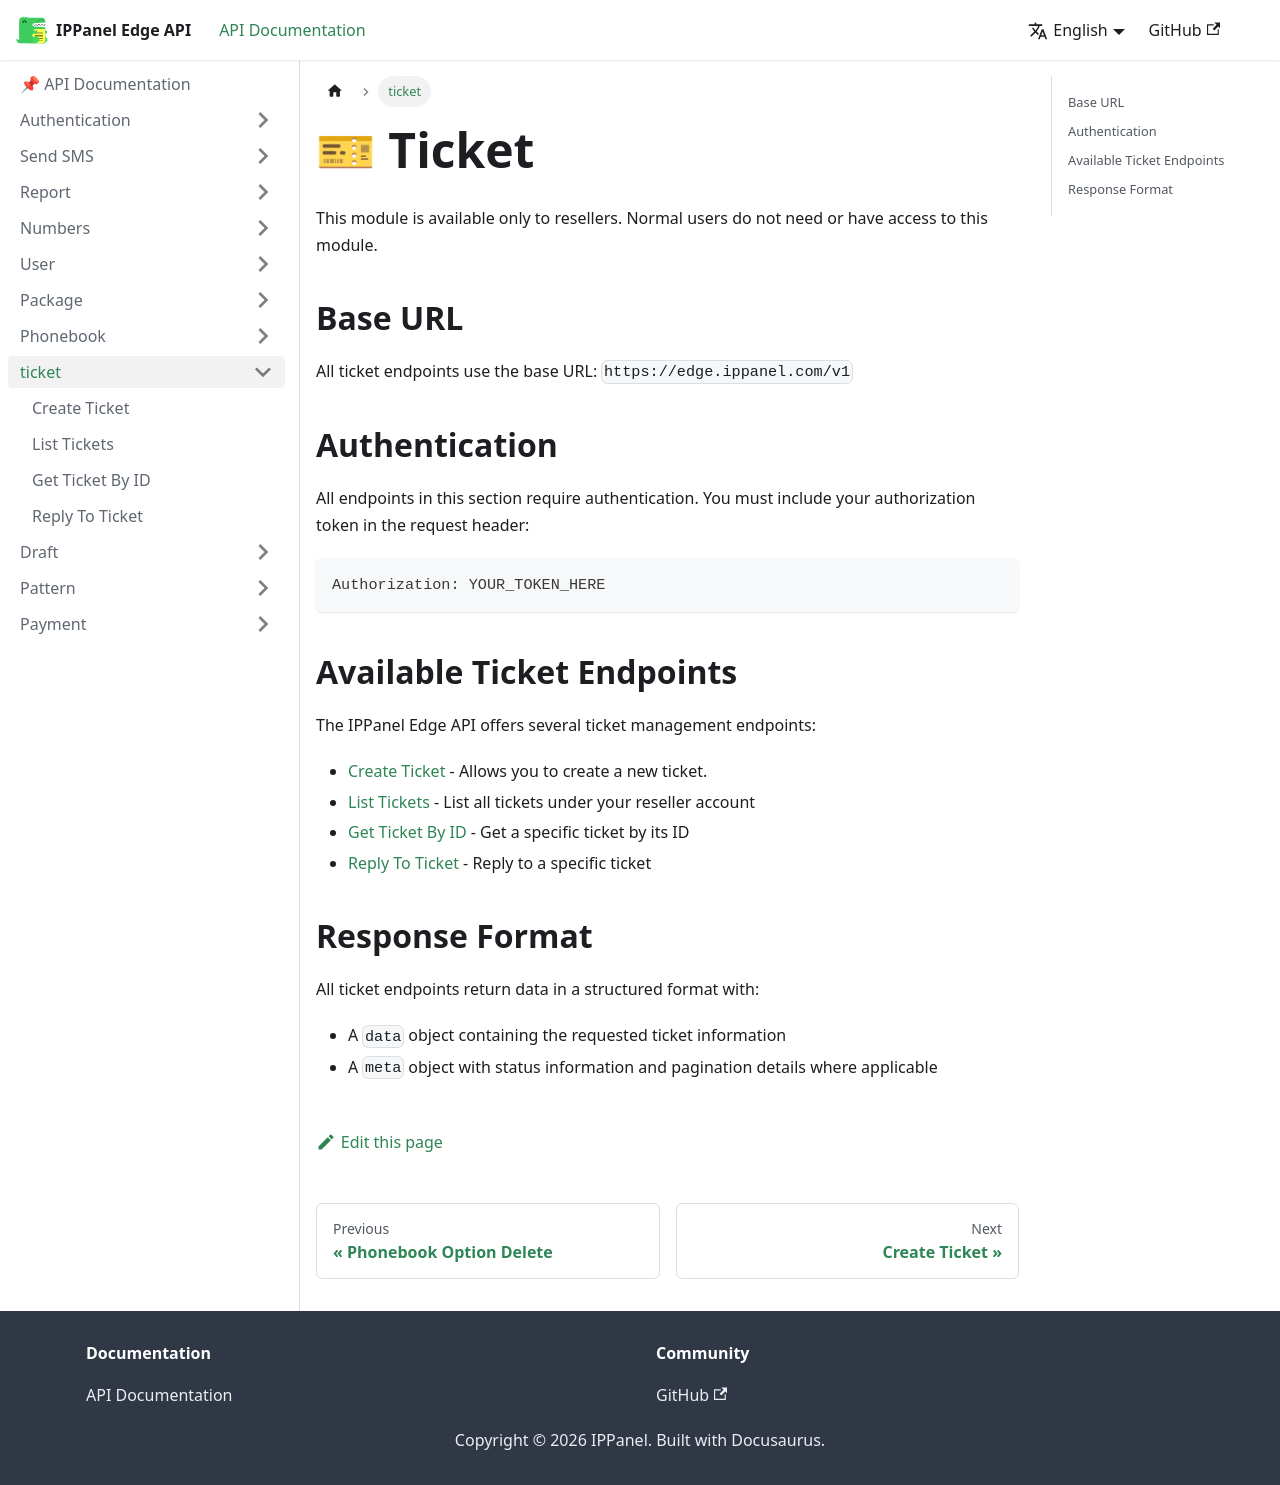

repository: ippanelcom/Edge-Document · page: docs/ticket/index.html · generator: docusaurus

# 🎫 Ticket

This module is available only to resellers. Normal users do not need or have access to this module.

## Base URL

All ticket endpoints use the base URL: `https://edge.ippanel.com/v1`

## Authentication

All endpoints in this section require authentication. You must include your authorization token in the request header:

```
Authorization: YOUR_TOKEN_HERE
```

## Available Ticket Endpoints

The IPPanel Edge API offers several ticket management endpoints:

- [Create Ticket](./create-ticket) - Allows you to create a new ticket.
- [List Tickets](./list-ticket) - List all tickets under your reseller account
- [Get Ticket By ID](./ticket-id) -  Get a specific ticket by its ID
- [Reply To Ticket](./reply-ticket) - Reply to a specific ticket

## Response Format

All ticket endpoints return data in a structured format with:

- A `data` object containing the requested ticket information
- A `meta` object with status information and pagination details where applicable
